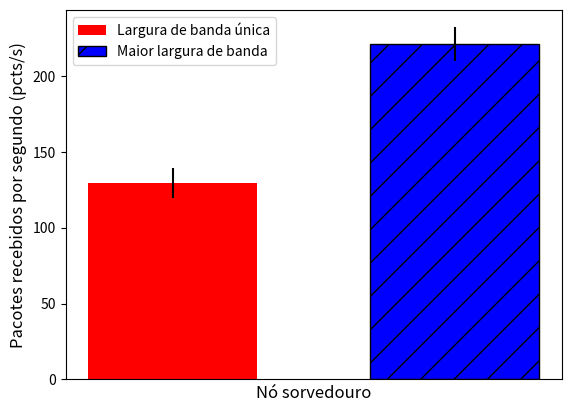

Write Python code to recreate this figure.
"""
Demo of the errorbar function
"""
# -*- coding: utf-8 -*-

from pylab import*
import numpy
import matplotlib.pyplot as plt


# Dual
x = (0,1)
#	 Single 	 Dual
y = [129.748485, 221,151515 ]  # media
yerr = [9.851692, 11,779749]  # desvio padrao
width = 0.15 

fig = plt.figure()
#ax = plt.axes()
#fig, ax = plt.subplots()

#plt.xticks(np.arange(min(x), max(x)+1, 1.0), x)
# standard error bars
bar1 = plt.bar(x[0], y[0], width=0.60,color='r',  label='Largura de banda única', yerr=yerr[0])

bar2 = plt.bar(x[1], y[1], width=0.60,  color='b',  label='Maior largura de banda',  yerr=yerr[1], hatch="/", edgecolor='black')
#plt.yticks(labelsize=40)
plt.ylabel(r"$y$",fontsize=12)
plt.xlabel(r"$y$",fontsize=12)
plt.xticks([])
plt.xlabel('Nó sorvedouro')
plt.ylabel('Pacotes recebidos por segundo (pcts/s)')
#plt.xticks(x, ('Nó sorvedouro', 'Nó sorvedouro 0'))
plt.legend()

plt.show()
